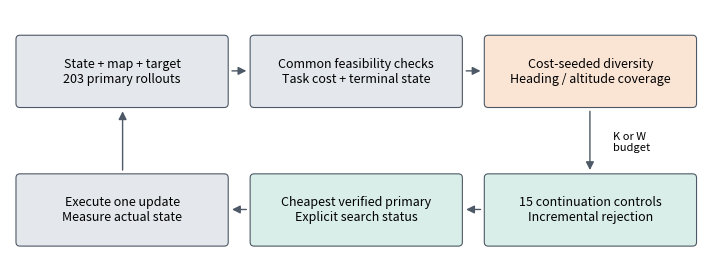

Recreate this plot in Python. (Note: this script raises an exception after producing the figure.)
#!/usr/bin/env python3
from pathlib import Path
import matplotlib
matplotlib.use('Agg')
import matplotlib.pyplot as plt
from matplotlib.patches import FancyBboxPatch,FancyArrowPatch
plt.rcParams.update({'font.size':9,'pdf.fonttype':42})
f,ax=plt.subplots(figsize=(7,2.5));ax.set(xlim=(0,7),ylim=(0,2.5));ax.axis('off')
boxes=[(.1,1.55,'State + map + target\n203 primary rollouts','#e4e7eb'),(2.45,1.55,'Common feasibility checks\nTask cost + terminal state','#e4e7eb'),(4.8,1.55,'Cost-seeded diversity\nHeading / altitude coverage','#fae4d4'),(4.8,.15,'15 continuation controls\nIncremental rejection','#d9eee8'),(2.45,.15,'Cheapest verified primary\nExplicit search status','#d9eee8'),(.1,.15,'Execute one update\nMeasure actual state','#e4e7eb')]
for x,y,t,c in boxes:
 ax.add_patch(FancyBboxPatch((x,y),2.05,.65,boxstyle='round,pad=.04',lw=.8,fc=c,ec='#4d5966'));ax.text(x+1.025,y+.325,t,ha='center',va='center')
for a,b in [((2.2,1.88),(2.4,1.88)),((4.55,1.88),(4.75,1.88)),((5.82,1.5),(5.82,.85)),((4.75,.48),(4.55,.48)),((2.4,.48),(2.2,.48)),((1.13,.85),(1.13,1.5))]:
 ax.add_patch(FancyArrowPatch(a,b,arrowstyle='-|>',mutation_scale=12,lw=1,color='#4d5966'))
ax.text(6.05,1.16,'K or W\nbudget',ha='left',va='center',fontsize=8)
f.tight_layout(pad=.1);d=Path(__file__).parent/'figures';d.mkdir(exist_ok=True);f.savefig(d/'architecture.pdf',bbox_inches='tight');f.savefig(d/'architecture.png',dpi=200,bbox_inches='tight')
